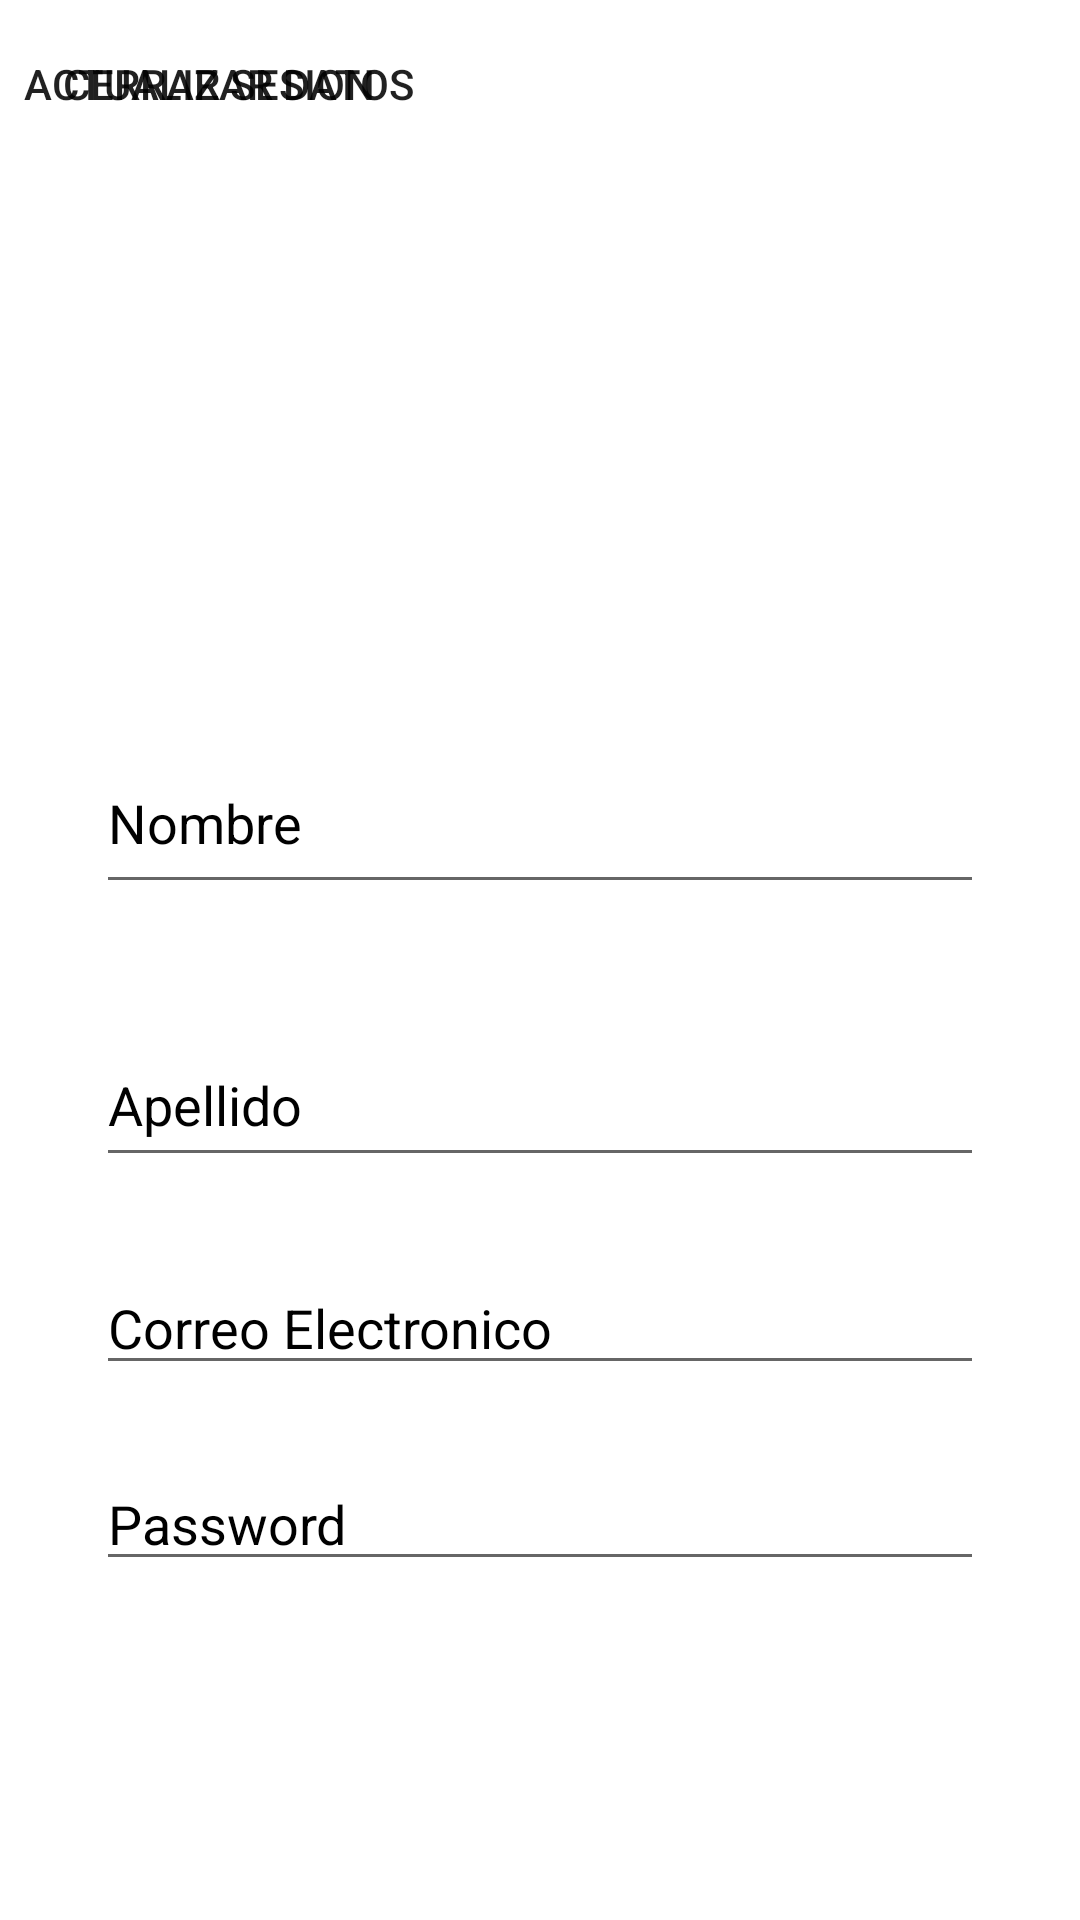

Produce the Android XML layout that renders to this screen, including the resource entries it uses.
<!-- AndroidManifest.xml: application theme Theme.Reserve_Ya_App -->
<!-- res/layout/activity_profile.xml -->
<?xml version="1.0" encoding="utf-8"?>
<androidx.constraintlayout.widget.ConstraintLayout xmlns:android="http://schemas.android.com/apk/res/android"
    xmlns:app="http://schemas.android.com/apk/res-auto"
    xmlns:tools="http://schemas.android.com/tools"
    android:layout_width="match_parent"
    android:layout_height="match_parent"
    android:background="@drawable/fondop"
    tools:context=".ProfileActivity">

    <EditText
        android:id="@+id/editTextTextPersonName"
        android:layout_width="match_parent"
        android:layout_height="57dp"
        android:layout_marginStart="32dp"
        android:layout_marginEnd="32dp"
        android:ems="10"
        android:inputType="textPersonName"
        android:hint="Nombre"
        app:layout_constraintBottom_toBottomOf="parent"
        app:layout_constraintEnd_toEndOf="parent"
        app:layout_constraintStart_toStartOf="parent"
        app:layout_constraintTop_toTopOf="parent"
        android:textColorHint="#000000"
        app:layout_constraintVertical_bias="0.419" />

    <EditText
        android:id="@+id/editTextTextPersonName3"
        android:layout_width="match_parent"
        android:layout_height="51dp"
        android:textColorHint="#000000"
        android:layout_marginStart="32dp"
        android:layout_marginTop="40dp"
        android:layout_marginEnd="32dp"
        android:ems="10"
        android:hint="Apellido"
        android:inputType="textPersonName"
        app:layout_constraintEnd_toEndOf="parent"
        app:layout_constraintStart_toStartOf="parent"
        app:layout_constraintTop_toBottomOf="@+id/editTextTextPersonName" />

    <EditText
        android:id="@+id/editTextTextPersonName4"
        android:layout_width="match_parent"
        android:layout_height="wrap_content"
        android:layout_marginStart="32dp"
        android:layout_marginEnd="32dp"
        android:ems="10"
        android:textColorHint="#000000"
        android:inputType="textPersonName"
        android:hint="Correo Electronico"
        app:layout_constraintBottom_toBottomOf="parent"
        app:layout_constraintEnd_toEndOf="parent"
        app:layout_constraintStart_toStartOf="parent"
        app:layout_constraintTop_toTopOf="parent"
        app:layout_constraintVertical_bias="0.702" />

    <EditText
        android:id="@+id/editTextTextPersonName5"
        android:layout_width="match_parent"
        android:layout_height="wrap_content"
        android:layout_marginStart="32dp"
        android:layout_marginEnd="32dp"
        android:ems="10"
        android:inputType="textPersonName"
        android:hint="Password"
        android:textColorHint="#000000"
        app:layout_constraintBottom_toBottomOf="parent"
        app:layout_constraintEnd_toEndOf="parent"
        app:layout_constraintHorizontal_bias="0.496"
        app:layout_constraintStart_toStartOf="parent"
        app:layout_constraintTop_toBottomOf="@+id/editTextTextPersonName4"
        app:layout_constraintVertical_bias="0.176" />

    <Button
        android:id="@+id/button"
        android:layout_width="146dp"
        android:layout_height="56dp"
        android:background="@drawable/button_re"
        android:text="Actualizar Datos"
        tools:ignore="MissingConstraints"
        tools:layout_editor_absoluteX="32dp"
        tools:layout_editor_absoluteY="634dp" />

    <Button
        android:id="@+id/logout"
        android:layout_width="146dp"
        android:layout_height="56dp"
        android:background="@drawable/button_re"
        android:text="Cerrar Sesion"
        tools:ignore="InvalidId,MissingConstraints"
        tools:layout_editor_absoluteX="233dp"
        tools:layout_editor_absoluteY="634dp" />
</androidx.constraintlayout.widget.ConstraintLayout>
<!-- resources referenced by this layout -->
<resources>
  <style name="Theme.Reserve_Ya_App" parent="Theme.MaterialComponents.DayNight.DarkActionBar">
          
          <item name="colorPrimary">@color/purple_500</item>
          <item name="colorPrimaryVariant">@color/purple_700</item>
          <item name="colorOnPrimary">@color/white</item>
          
          <item name="colorSecondary">@color/teal_200</item>
          <item name="colorSecondaryVariant">@color/teal_700</item>
          <item name="colorOnSecondary">@color/black</item>
          
          <item name="android:statusBarColor" tools:targetApi="l">?attr/colorPrimaryVariant</item>
          
      </style>
  <!-- not gathered from this repository: default colours our renderer supplied (Android Studio template values) -->
  <color name="purple_500">#FF6200EE</color>
  <color name="purple_700">#FF3700B3</color>
  <color name="teal_200">#FF03DAC5</color>
  <color name="teal_700">#FF018786</color>
  <color name="black">#FF000000</color>
  <color name="white">#FFFFFFFF</color>
</resources>
